Dataset: bitmaps (GitHub, gojira/fastai-v3-projects). Classes: anomaly, normal.

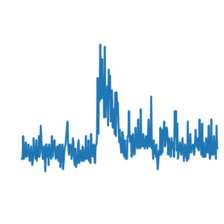
Label: normal

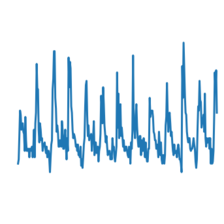
Label: normal

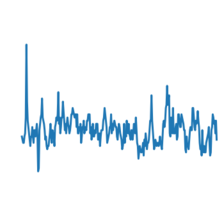
Label: normal

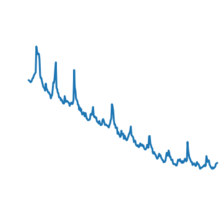
Label: normal

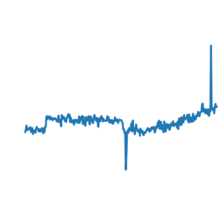
Label: anomaly

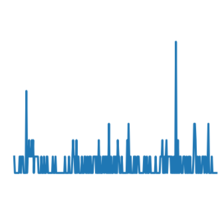
Label: normal
